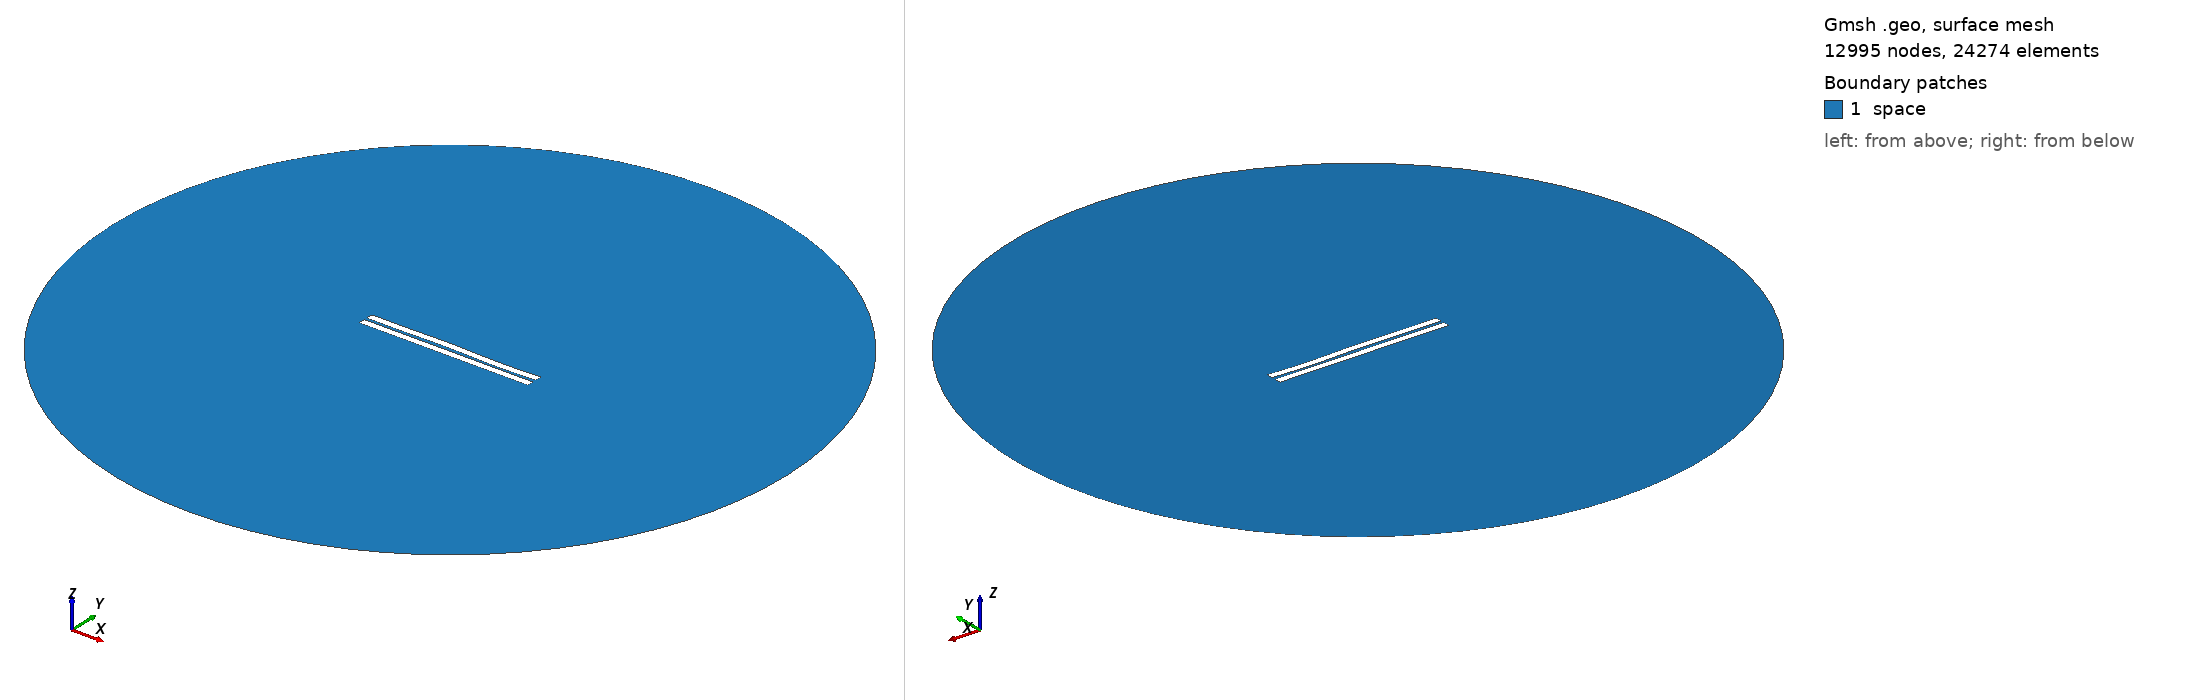

Gmsh geometry script, surface-meshed: 12995 nodes, 24274 surface elements. Boundary patches (legend numbers): 1 space. Left view from above one corner, right view from below the opposite corner. Legend entries are the model's physical surfaces. The drawing asked Gmsh for element sizes between 1% and 20% of the model's largest extent; the script's own settings can give other sizes.

=== 846.geo (drawn) ===
//---------------------------------------
// Geometry kernel
//---------------------------------------

SetFactory("OpenCASCADE");



//---------------------------------------
// Parameters of the geometry
//---------------------------------------

// Overetch of the upper plate
overetch = 0.0;

// Distance between the plates
distance = 1.75;

// Discretization over the x axis (for the deformation)
nx = 50; 

// Length of the plate
L = 100 - overetch; 

// Number of modes
n = 4; 

// 1st mode coefficient
coeff(1) = -0.075;
beta(1) = 0.596864 * 3.1415926535 / L;

// 2nd mode coefficient
coeff(2) = 0.07499999999999998;
beta(2) = 1.49418 * 3.1415926535 / L;

// 3rd mode coefficient
coeff(3) = 0.15;
beta(3) = 2.50025 * 3.1415926535 / L;

// 4th mode coefficient
coeff(4) = -0.15;
beta(4) = 3.49999 * 3.1415926535 / L;



//---------------------------------------
// Upper plate (deformed rectangle)
//---------------------------------------

// Coordiantes of the upper plate
xmin = -50;
xmax = 50 - overetch;

// Height of the upper plate
yheight = 4 - 2 * overetch;

// Indexes of the points
UpperID[] = {};
LowerID[] = {};
LeftID[] = {};
RightID[] = {};

// Point index
p = 1;

// Horizontal edges
For i In {1:nx}
    x = xmin + (i-1)*(xmax - xmin)/(nx-1);

    y_bottom = distance / 2 + overetch;
    For j In {1:n}
        C = (Cosh(beta(j)*L) + Cos(beta(j)*L)) / (Sinh(beta(j)*L) + Sin(beta(j)*L));
        y_bottom  = y_bottom + coeff(j) * (Cosh(beta(j)*(x+50)) - Cos(beta(j)*(x+50)) - C * (Sinh(beta(j)*(x+50)) - Sin(beta(j)*(x+50))));
    EndFor

    y_top = y_bottom + yheight;

    Point(p) = {x, y_top, 0, 1.0};
    UpperID[i] = p;
    p = p + 1;

    Point(p) = {x, y_bottom, 0, 1.0};
    LowerID[i] = p;
    p = p + 1;
EndFor

// Create point lists
UpperPts[] = {}; LowerPts[] = {};
For i In {1:nx}
  UpperPts[] += {UpperID[i]};
  LowerPts[] += {LowerID[i]};
EndFor

// Build splines
Spline(1) = {UpperPts[]};
Spline(2) = {LowerPts[]};
Line(3) = {LowerPts[nx-1], UpperPts[nx-1]};
Line(4) = {LowerPts[0], UpperPts[0]};

// Build the plane surface
Curve Loop(1) = {2, 3, -1, -4};
Plane Surface(1) = {1};



//---------------------------------------
// Lower plate (rectangle)
//---------------------------------------

// Vertices
Point(1001) = {-50, -1, 0, 1.0};
Point(1002) = { 50, -1, 0, 1.0};
Point(1003) = { 50,  -5, 0, 1.0};
Point(1004) = {-50,  -5, 0, 1.0};

// Edges
Line(5) = {1001, 1002};
Line(6) = {1002, 1003};
Line(7) = {1003, 1004};
Line(8) = {1004, 1001};

// Plane surface
Line Loop(2) = {5, 6, 7, 8};
Plane Surface(2) = {2}; 



//---------------------------------------
// Outer (fictious) boundary
//---------------------------------------

// Points
Point(1005) = {0, 0, 0};       // Center
Point(1006) = {200, 0, 0};     // Start point
Point(1007) = {0, 200, 0};     // 90 degrees
Point(1008) = {-200, 0, 0};    // 180 degrees
Point(1009) = {0, -200, 0};    // 270 degrees

// Circle arcs (each needs start, center, end)
Circle(9) = {1006, 1005, 1007};
Circle(10) = {1007, 1005, 1008};
Circle(11) = {1008, 1005, 1009};
Circle(12) = {1009, 1005, 1006};

// Plane surface for the entire domain
Curve Loop(3) = {9, 10, 11, 12};
Surface(3) = {3};

// Subtract the plates from the whole domain to obtain the actual domain where we want to solve the equations
BooleanDifference{ Surface{3}; Delete; }{ Surface{1}; Surface{2}; Delete; }




//---------------------------------------
// Transfinite Lines/Curves
//---------------------------------------

// Set the number of points on the boundaries
r = 7;

// Plates
Transfinite Curve {1, 2} = 50*r Using Progression 1;
Transfinite Curve {3, 4} = 2*r Using Progression 1;
Transfinite Line {5, 7} = 50*r Using Progression 1;
Transfinite Line {6, 8} = 2*r Using Progression 1;

// Outer boundary
Transfinite Line {9, 10, 11, 12} = 20 Using Progression 1;



//---------------------------------------
// Physical groups
//---------------------------------------                

// Physical curves (boundaries)
Physical Line("force_segment", 10) = {2};
Physical Line("upper_plate", 11) = {1, 3, 4};
Physical Line("lower_plate", 12) = {5, 6, 7, 8};
Physical Line("boundary", 20) = {9, 10, 11, 12};

// Physical Surfaces
Physical Surface("space", 30) = {3};



//---------------------------------------
// 6. Generate the Mesh
//---------------------------------------

// 2D mesh generation
Mesh 2;
